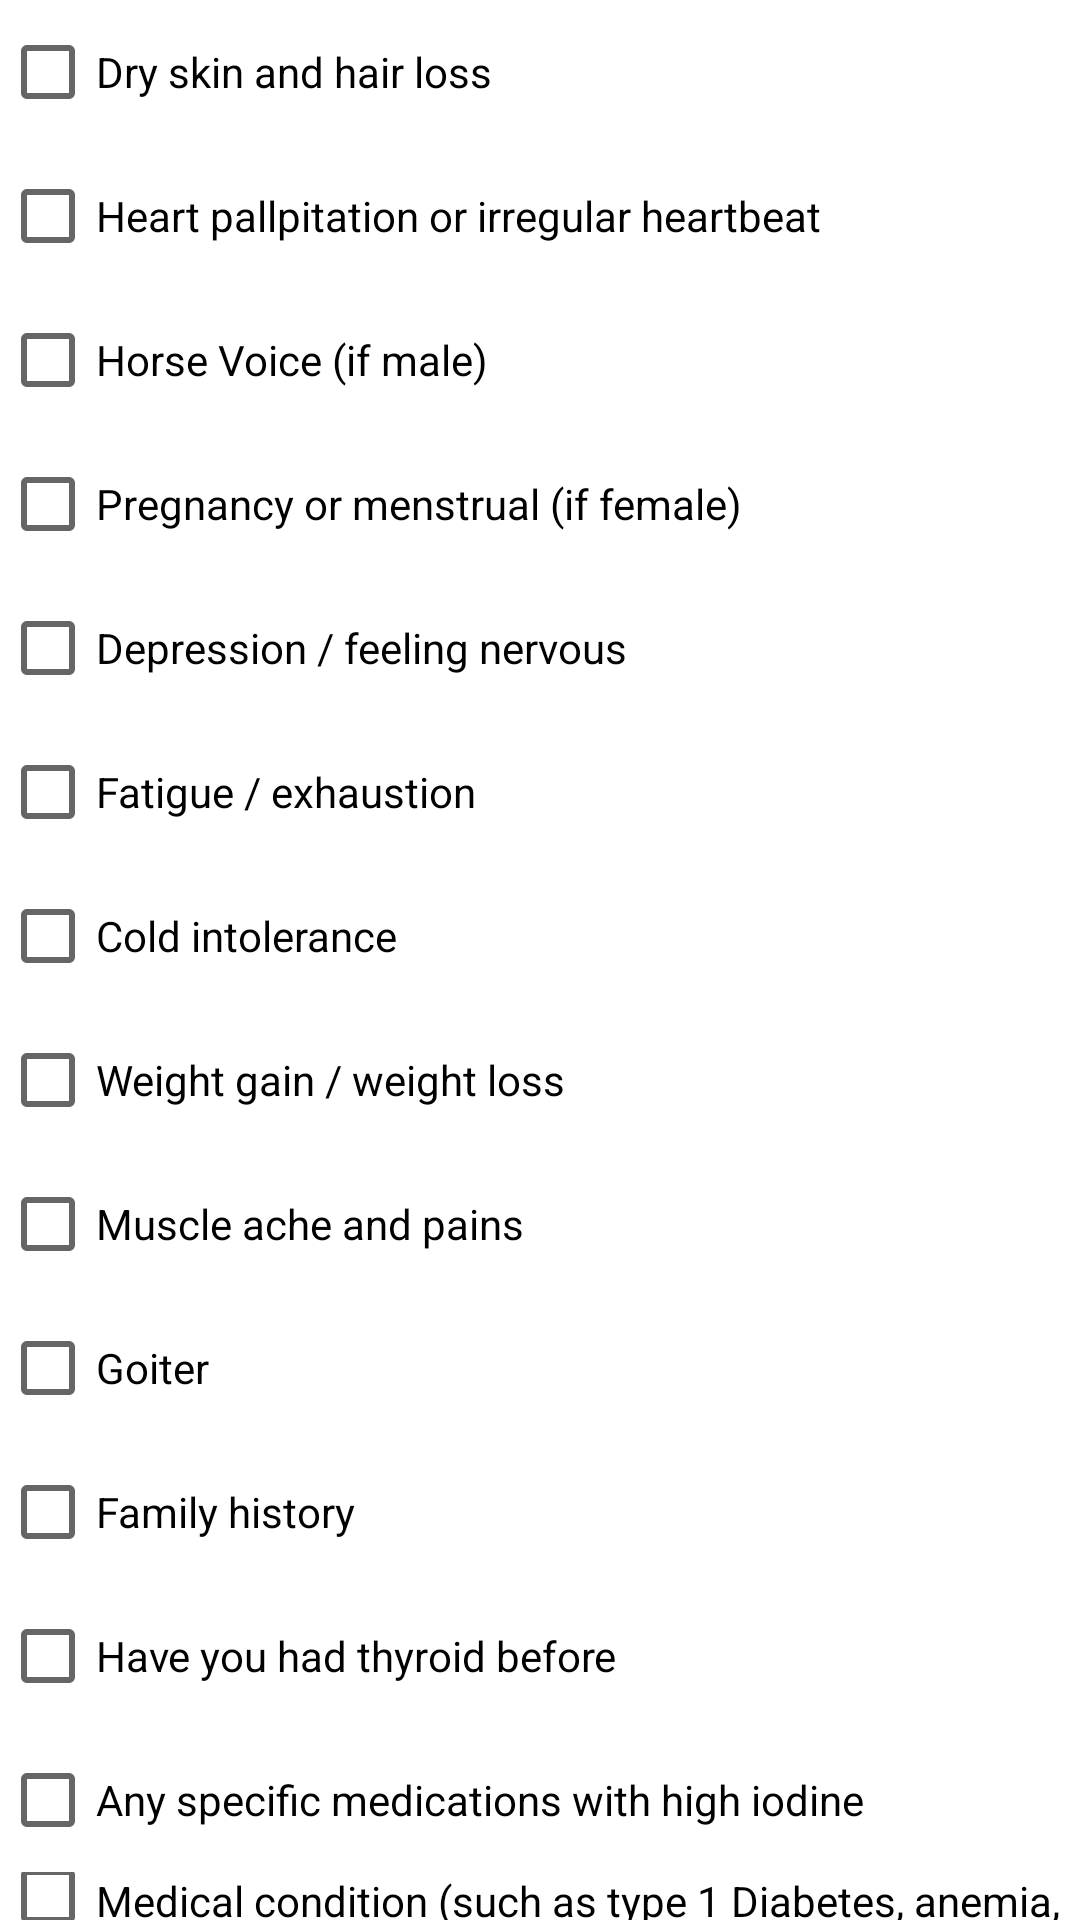

This screen was rendered from an Android layout file. Write that file and the resources it references.
<!-- AndroidManifest.xml: application theme Theme.Thyroid -->
<!-- res/layout/activity_test.xml -->
<?xml version="1.0" encoding="utf-8"?>
<androidx.constraintlayout.widget.ConstraintLayout xmlns:android="http://schemas.android.com/apk/res/android"
    xmlns:app="http://schemas.android.com/apk/res-auto"
    xmlns:tools="http://schemas.android.com/tools"
    android:layout_width="match_parent"
    android:layout_height="match_parent"
    tools:context=".activity_test">
    <LinearLayout
        android:id="@+id/ll"
        android:layout_centerHorizontal="true"
        android:layout_centerVertical="true"
        android:layout_width="match_parent"
        android:layout_height="match_parent"
        android:orientation="vertical">


        <CheckBox
            android:id="@+id/ch1"
            android:layout_width="wrap_content"
            android:layout_height="wrap_content"
            android:text="Dry skin and hair loss" ></CheckBox>

        <CheckBox
            android:id="@+id/ch2"
            android:layout_width="wrap_content"
            android:layout_height="wrap_content"
            android:text="Heart pallpitation or irregular heartbeat" ></CheckBox>

        <CheckBox
            android:id="@+id/ch3"
            android:layout_width="wrap_content"
            android:layout_height="wrap_content"
            android:text="Horse Voice (if male)" ></CheckBox>

        <CheckBox
            android:id="@+id/ch4"
            android:layout_width="wrap_content"
            android:layout_height="wrap_content"
            android:text="Pregnancy or menstrual (if female)" ></CheckBox>

        <CheckBox
            android:id="@+id/ch5"
            android:layout_width="wrap_content"
            android:layout_height="wrap_content"
            android:text="Depression / feeling nervous" ></CheckBox>

        <CheckBox
            android:id="@+id/ch6"
            android:layout_width="wrap_content"
            android:layout_height="wrap_content"
            android:text="Fatigue / exhaustion" ></CheckBox>

        <CheckBox
            android:id="@+id/ch7"
            android:layout_width="wrap_content"
            android:layout_height="wrap_content"
            android:text="Cold intolerance" ></CheckBox>

        <CheckBox
            android:id="@+id/ch8"
            android:layout_width="wrap_content"
            android:layout_height="wrap_content"
            android:text="Weight gain / weight loss" ></CheckBox>

        <CheckBox
            android:id="@+id/ch9"
            android:layout_width="wrap_content"
            android:layout_height="wrap_content"
            android:text="Muscle ache and pains" ></CheckBox>

        <CheckBox
            android:id="@+id/ch10"
            android:layout_width="wrap_content"
            android:layout_height="wrap_content"
            android:text="Goiter" ></CheckBox>

        <CheckBox
            android:id="@+id/ch11"
            android:layout_width="wrap_content"
            android:layout_height="wrap_content"
            android:text="Family history" ></CheckBox>

        <CheckBox
            android:id="@+id/ch12"
            android:layout_width="wrap_content"
            android:layout_height="wrap_content"
            android:text="Have you had thyroid before" ></CheckBox>

        <CheckBox
            android:id="@+id/ch13"
            android:layout_width="wrap_content"
            android:layout_height="wrap_content"
            android:text="Any specific medications with high iodine " ></CheckBox>

        <CheckBox
            android:id="@+id/ch14"
            android:layout_width="wrap_content"
            android:layout_height="wrap_content"
            android:text="Medical condition (such as type 1 Diabetes, anemia, lupus )" ></CheckBox>

        <Button
            android:id="@+id/submit"
            android:layout_width="match_parent"
            android:layout_height="58dp"
            android:text="Submit"
            android:textSize="20sp" />

        

    </LinearLayout>
    <TextView

        android:id="@+id/txt"
        android:layout_width="match_parent"
        android:layout_height="wrap_content"
        app:layout_constraintBottom_toTopOf="@+id/ll"
        >

    </TextView>



</androidx.constraintlayout.widget.ConstraintLayout>
<!-- resources referenced by this layout -->
<resources>
  <style name="Theme.Thyroid" parent="Theme.MaterialComponents.DayNight.NoActionBar">
          
          <item name="colorPrimary">@color/purple_500</item>
          <item name="colorPrimaryVariant">@color/purple_700</item>
          <item name="colorOnPrimary">@color/white</item>
          
          <item name="colorSecondary">@color/teal_200</item>
          <item name="colorSecondaryVariant">@color/teal_700</item>
          <item name="colorOnSecondary">@color/black</item>
          
          <item name="android:statusBarColor" tools:targetApi="l">?attr/colorPrimaryVariant</item>
          
      </style>
  <color name="purple_500">#FF6200EE</color>
  <color name="purple_700">#FF3700B3</color>
  <color name="white">#FFFFFFFF</color>
  <color name="teal_200">#FF03DAC5</color>
  <color name="teal_700">#FF018786</color>
  <color name="black">#FF000000</color>
</resources>
